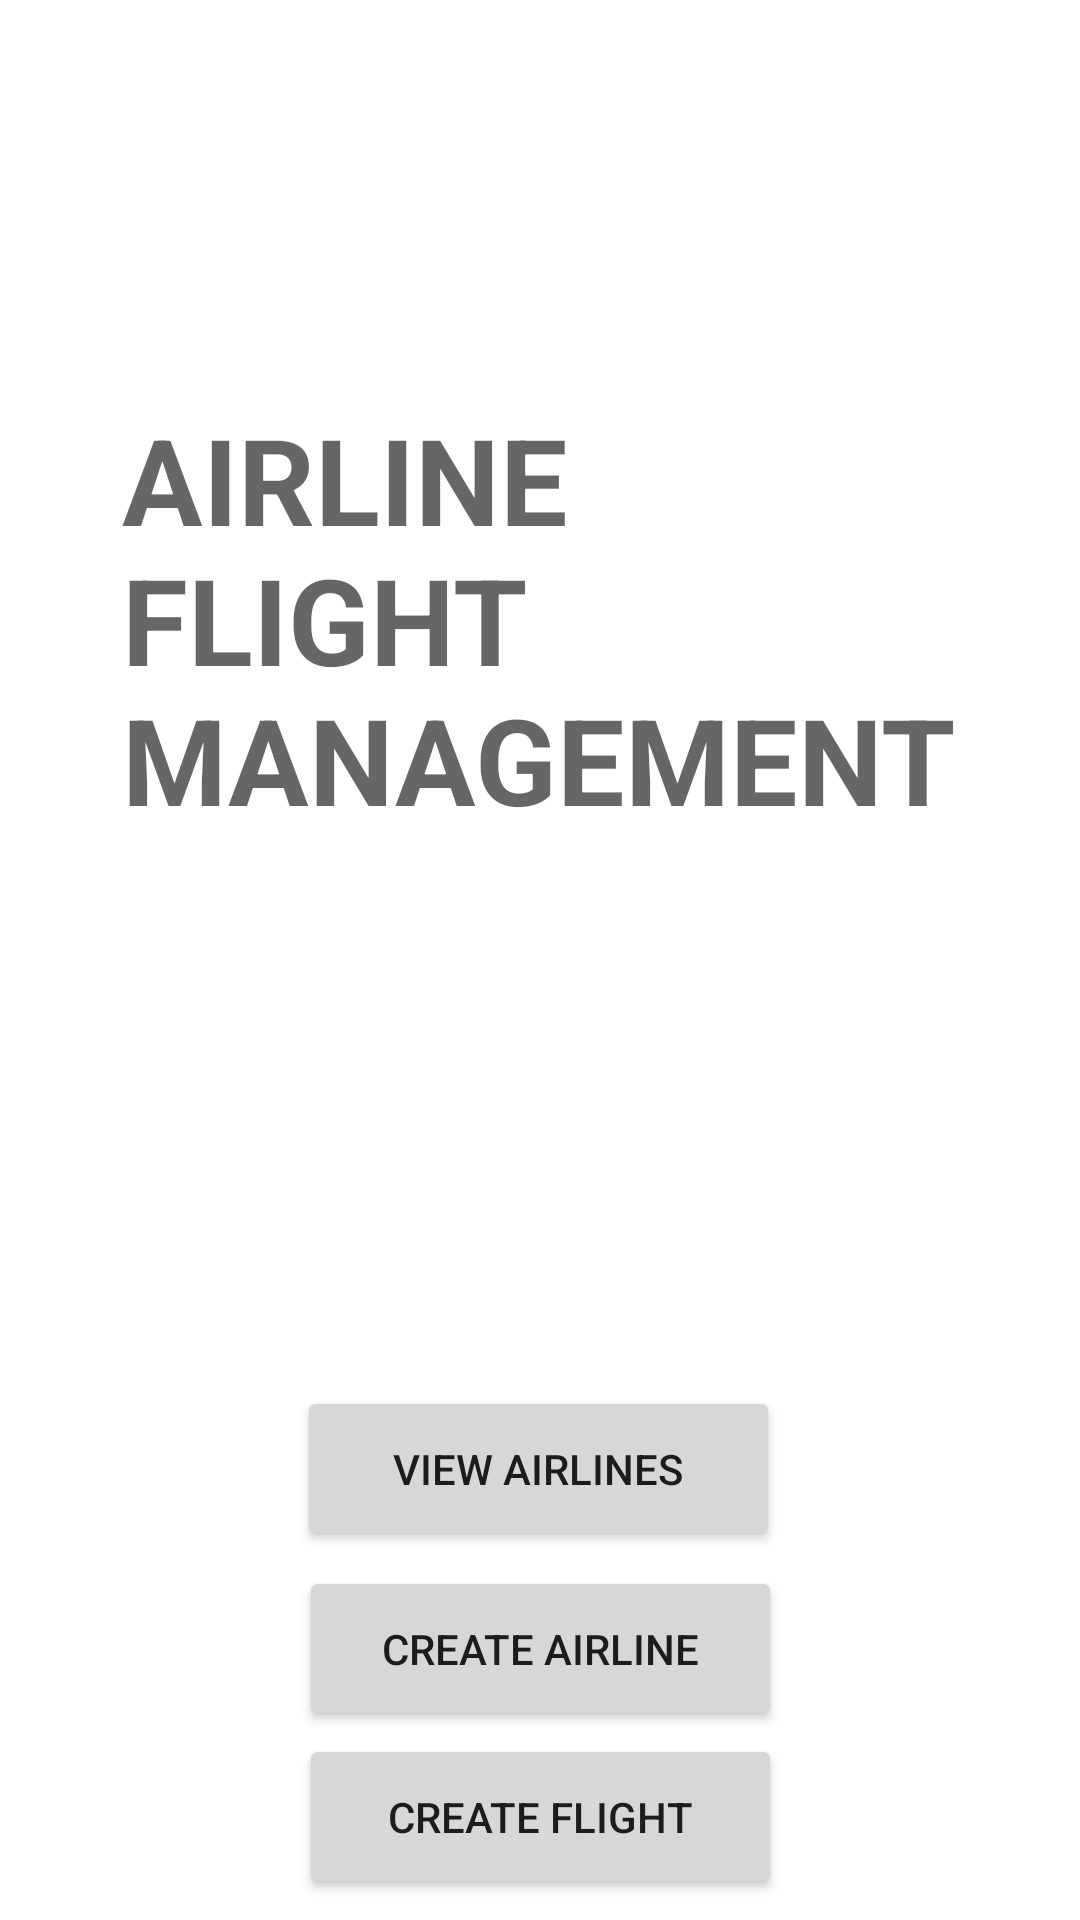

Layout XML and referenced resources for this Android screen:
<!-- AndroidManifest.xml: application theme Theme.Airline -->
<!-- res/layout/activity_main.xml -->
<?xml version="1.0" encoding="utf-8"?>
<androidx.constraintlayout.widget.ConstraintLayout xmlns:android="http://schemas.android.com/apk/res/android"
    xmlns:app="http://schemas.android.com/apk/res-auto"
    xmlns:tools="http://schemas.android.com/tools"
    android:layout_width="match_parent"
    android:layout_height="match_parent"
    android:clickable="true"
    tools:context=".MainActivity">

    <TextView
        android:id="@+id/textView"
        android:layout_width="279dp"
        android:layout_height="220dp"
        android:text="@string/airline_flight_management"
        android:textAllCaps="true"
        android:textAppearance="@style/TextAppearance.AppCompat.Display2"
        android:textSize="40sp"
        android:textStyle="bold"
        app:layout_constraintBottom_toBottomOf="parent"
        app:layout_constraintEnd_toEndOf="parent"
        app:layout_constraintStart_toStartOf="parent"
        app:layout_constraintTop_toTopOf="parent"
        app:layout_constraintVertical_bias="0.317" />

    <Button
        android:id="@+id/viewAirlinesButton"
        android:layout_width="161dp"
        android:layout_height="55dp"
        android:layout_marginTop="104dp"
        android:onClick="goToListAllAirlinesActivity"
        android:text="@string/view_airlines"
        app:layout_constraintBottom_toBottomOf="parent"
        app:layout_constraintEnd_toEndOf="parent"
        app:layout_constraintHorizontal_bias="0.498"
        app:layout_constraintStart_toStartOf="parent"
        app:layout_constraintTop_toBottomOf="@+id/textView"
        app:layout_constraintVertical_bias="0.039" />

    <Button
        android:id="@+id/createAirlineButton"
        android:layout_width="161dp"
        android:layout_height="55dp"
        android:onClick="goToCreateAirlineActivity"
        android:text="@string/create_airline"
        app:layout_constraintBottom_toBottomOf="parent"
        app:layout_constraintEnd_toEndOf="parent"
        app:layout_constraintStart_toStartOf="parent"
        app:layout_constraintTop_toBottomOf="@+id/viewAirlinesButton"
        app:layout_constraintVertical_bias="0.075" />

    <Button
        android:id="@+id/createFlightButton"
        android:layout_width="161dp"
        android:layout_height="55dp"
        android:onClick="goToCreateFlightActivity"
        android:text="@string/create_flight"
        app:layout_constraintBottom_toBottomOf="parent"
        app:layout_constraintEnd_toEndOf="parent"
        app:layout_constraintStart_toStartOf="parent"
        app:layout_constraintTop_toBottomOf="@+id/createAirlineButton"
        app:layout_constraintVertical_bias="0.11" />

</androidx.constraintlayout.widget.ConstraintLayout>
<!-- resources referenced by this layout -->
<resources>
  <string name="airline_flight_management">Airline Flight Management</string>
  <string name="create_airline">Create Airline</string>
  <string name="create_flight">Create Flight</string>
  <string name="view_airlines">View Airlines</string>
  <style name="Theme.Airline" parent="Theme.MaterialComponents.DayNight.DarkActionBar">
          
          <item name="colorPrimary">@color/blueBlack</item>
          <item name="colorPrimaryVariant">@color/tan</item>
          <item name="colorOnPrimary">@color/white</item>
          
          <item name="colorSecondary">@color/blueBlack</item>
          <item name="colorSecondaryVariant">@color/blueBlack</item>
          <item name="colorOnSecondary">@color/black</item>
          
          <item name="android:statusBarColor">?attr/colorPrimaryVariant</item>
          
      </style>
  <color name="blueBlack">#111f28</color>
  <color name="tan">#e3cdb3</color>
  <color name="white">#FFFFFFFF</color>
  <color name="black">#FF000000</color>
</resources>
